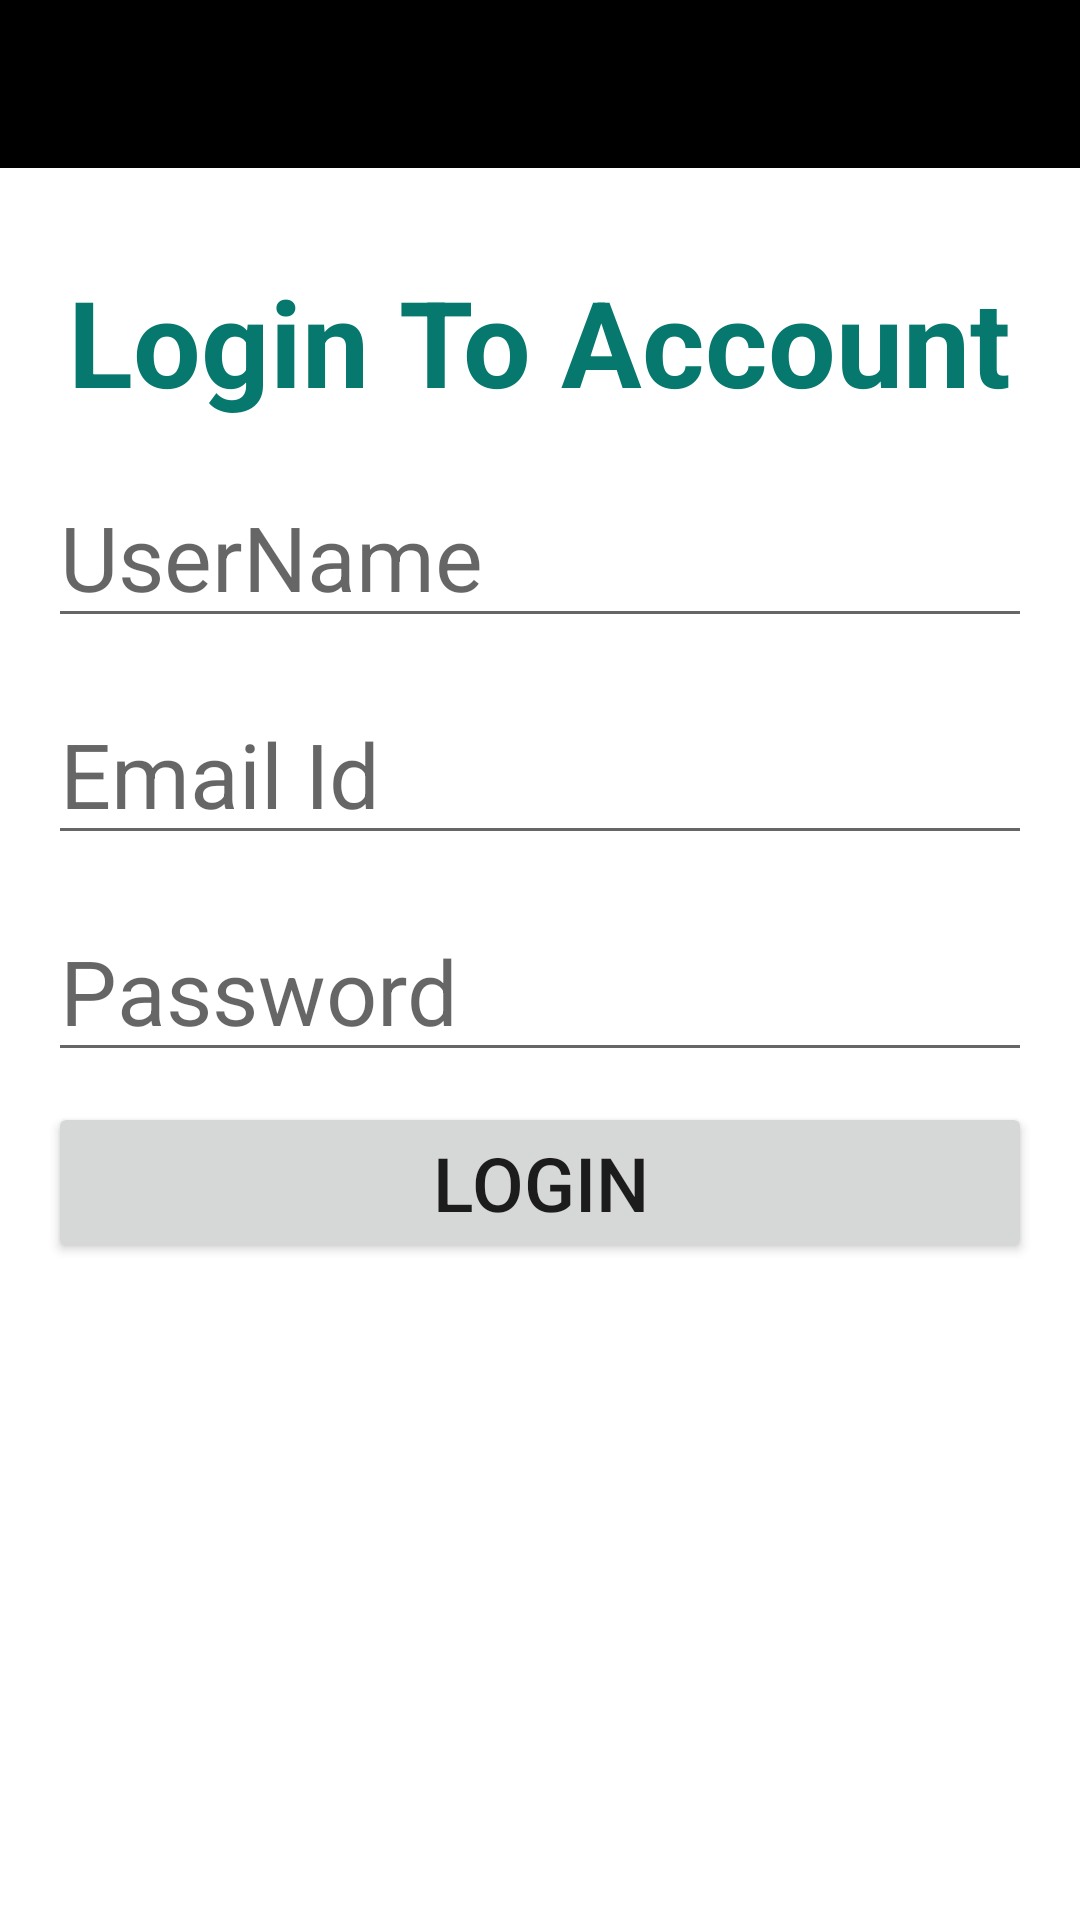

Layout XML and referenced resources for this Android screen:
<!-- AndroidManifest.xml: application theme Theme.Charcha -->
<!-- res/layout/activity_login.xml -->
<?xml version="1.0" encoding="utf-8"?>
<LinearLayout xmlns:android="http://schemas.android.com/apk/res/android"
    xmlns:app="http://schemas.android.com/apk/res-auto"
    xmlns:tools="http://schemas.android.com/tools"
    android:layout_width="match_parent"
    android:layout_height="match_parent"
    tools:context=".loginActivity"
    android:orientation="vertical">

    <include layout="@layout/toolbar"
        android:id="@+id/login_toolbar"
        android:layout_width="match_parent"
        android:layout_height="wrap_content"/>

    <LinearLayout
        android:layout_width="match_parent"
        android:layout_height="match_parent"
        android:orientation="vertical"
        android:padding="16dp">

        <ImageView
            android:id="@+id/imageView"
            android:layout_width="match_parent"
            android:layout_height="wrap_content"
            app:srcCompat="@drawable/icon3" />

        <TextView
            android:id="@+id/textView2"
            android:layout_width="wrap_content"
            android:layout_height="wrap_content"
            android:layout_gravity="center_horizontal"
            android:layout_marginTop="15dp"
            android:text="Login To Account"
            android:textColor="#06786D"
            android:textSize="40sp"
            android:textStyle="bold" />

        <EditText
            android:id="@+id/login_username"
            android:layout_width="match_parent"
            android:layout_height="wrap_content"
            android:layout_marginTop="15dp"
            android:ems="10"
            android:hint="UserName"
            android:inputType="text"
            android:textSize="30sp" />

        <EditText
            android:id="@+id/login_mailid"
            android:layout_width="match_parent"
            android:layout_height="wrap_content"
            android:layout_marginTop="15dp"
            android:ems="10"
            android:hint="Email Id"
            android:inputType="textEmailAddress"
            android:textSize="30sp" />

        <EditText
            android:id="@+id/login_password"
            android:layout_width="match_parent"
            android:layout_height="wrap_content"
            android:layout_marginTop="15dp"
            android:layout_marginBottom="10dp"
            android:ems="10"
            android:hint="Password"
            android:inputType="textPassword"
            android:textSize="30sp" />

        <Button
            android:id="@+id/login_login"
            android:layout_width="match_parent"
            android:layout_height="wrap_content"
            android:text="login"
            android:textSize="25sp" />
    </LinearLayout>

</LinearLayout>
<!-- res/layout/toolbar.xml (included above) -->
<?xml version="1.0" encoding="utf-8"?>
<Toolbar xmlns:android="http://schemas.android.com/apk/res/android"
    xmlns:app="http://schemas.android.com/apk/res-auto"

    android:layout_width="match_parent"
    android:layout_height="wrap_content"

    app:theme="@style/ThemeOverlay.AppCompat.Dark.ActionBar"
    app:popupTheme="@style/ThemeOverlay.AppCompat.Light"
    android:background="@color/black">

</Toolbar>
<!-- resources referenced by this layout -->
<resources>
  <color name="black">#FF000000</color>
  <style name="Theme.Charcha" parent="Theme.MaterialComponents.DayNight.NoActionBar">
          
          <item name="colorPrimary">@color/purple_500</item>
          <item name="colorPrimaryVariant">@color/purple_700</item>
          <item name="colorOnPrimary">@color/white</item>
          
          <item name="colorSecondary">@color/teal_200</item>
          <item name="colorSecondaryVariant">@color/teal_700</item>
          <item name="colorOnSecondary">@color/black</item>
          
          <item name="android:statusBarColor" tools:targetApi="l">?attr/colorPrimaryVariant</item>
          
      </style>
  <color name="purple_500">#75AC35</color>
  <color name="purple_700">#000000</color>
  <color name="white">#FFFFFFFF</color>
  <color name="teal_200">#FF03DAC5</color>
  <color name="teal_700">#FF018786</color>
</resources>
